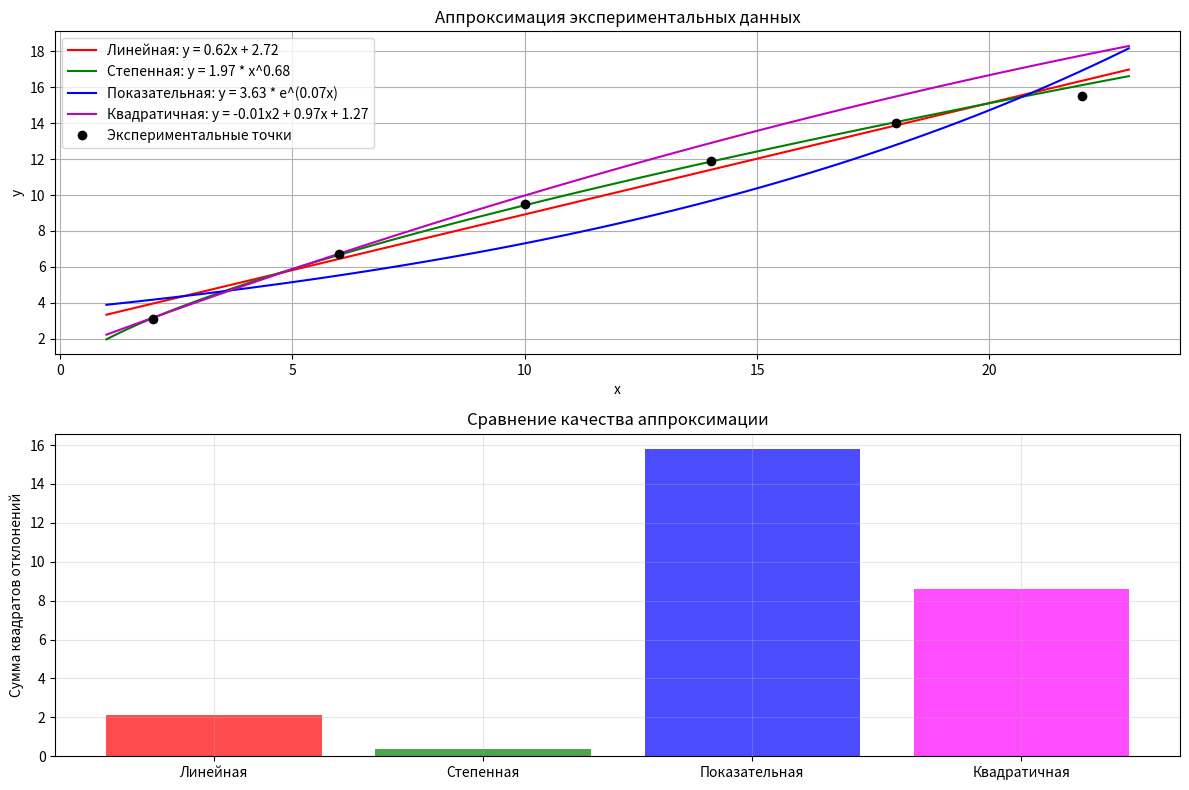

This chart was generated by the following Python code:
import numpy as np
import matplotlib.pyplot as plt
import math

# Данные из варианта 4
x = np.array([2, 6, 10, 14, 18, 22])
y = np.array([3.1, 6.7, 9.5, 11.9, 14.0, 15.5])

print("Экспериментальные данные:")
print("x:", x)
print("y:", y)
print()

# 1.1 Линейная функция y = ax + b
print("1.1 Линейная функция y = ax + b")
print("=" * 50)

sum_x = np.sum(x)
sum_y = np.sum(y)
sum_x2 = np.sum(x**2)
sum_xy = np.sum(x * y)
n = len(x)

print(f"sum x = {sum_x}")
print(f"sum y = {sum_y}")
print(f"sum x2 = {sum_x2}")
print(f"sum xy = {sum_xy}")
print(f"n = {n}")

# Система уравнений
print("\nСистема уравнений:")
print(f"{sum_x2}a + {sum_x}b = {sum_xy}")
print(f"{sum_x}a + {n}b = {sum_y}")

# Решение методом Крамера
delta = sum_x2 * n - sum_x * sum_x
delta_a = sum_xy * n - sum_x * sum_y
delta_b = sum_x2 * sum_y - sum_xy * sum_x

print(f"\nDelta = {sum_x2}*{n} - {sum_x}*{sum_x} = {delta}")
print(f"Delta a = {sum_xy}*{n} - {sum_x}*{sum_y} = {delta_a}")
print(f"Delta b = {sum_x2}*{sum_y} - {sum_xy}*{sum_x} = {delta_b}")

a_linear = round(delta_a / delta, 2)
b_linear = round(delta_b / delta, 2)

print(f"\na = Delta a/Delta = {delta_a}/{delta} = {a_linear}")
print(f"b = Delta b/Delta = {delta_b}/{delta} = {b_linear}")
print(f"Уравнение: y = {a_linear}x + {b_linear}")
print()

# 1.2 Степенная функция y = beta * x^a
print("1.2 Степенная функция y = beta * x^a")
print("=" * 50)

ln_x = np.log(x)
ln_y = np.log(y)

print("ln(x):", [f"{val:.4f}" for val in ln_x])
print("ln(y):", [f"{val:.4f}" for val in ln_y])

sum_ln_x = np.sum(ln_x)
sum_ln_y = np.sum(ln_y)
sum_ln_x2 = np.sum(ln_x**2)
sum_ln_x_ln_y = np.sum(ln_x * ln_y)

print(f"\nsum ln(x) = {sum_ln_x:.4f}")
print(f"sum ln(y) = {sum_ln_y:.4f}")
print(f"sum ln2(x) = {sum_ln_x2:.4f}")
print(f"sum (ln(x)*ln(y)) = {sum_ln_x_ln_y:.4f}")

# Система уравнений
print(f"\nСистема уравнений:")
print(f"{sum_ln_x2:.4f}a + {sum_ln_x:.4f}b = {sum_ln_x_ln_y:.4f}")
print(f"{sum_ln_x:.4f}a + {n}b = {sum_ln_y:.4f}")

# Решение методом Крамера
delta_power = sum_ln_x2 * n - sum_ln_x * sum_ln_x
delta_a_power = sum_ln_x_ln_y * n - sum_ln_x * sum_ln_y
delta_b_power = sum_ln_x2 * sum_ln_y - sum_ln_x_ln_y * sum_ln_x

print(f"\nDelta = {sum_ln_x2:.4f}*{n} - {sum_ln_x:.4f}*{sum_ln_x:.4f} = {delta_power:.4f}")
print(f"Delta a = {sum_ln_x_ln_y:.4f}*{n} - {sum_ln_x:.4f}*{sum_ln_y:.4f} = {delta_a_power:.4f}")
print(f"Delta b = {sum_ln_x2:.4f}*{sum_ln_y:.4f} - {sum_ln_x_ln_y:.4f}*{sum_ln_x:.4f} = {delta_b_power:.4f}")

a_power = round(delta_a_power / delta_power, 2)
b_power = round(delta_b_power / delta_power, 2)
beta_power = round(math.exp(b_power), 2)

print(f"\na = Delta a/Delta = {delta_a_power:.4f}/{delta_power:.4f} = {a_power}")
print(f"b = Delta b/Delta = {delta_b_power:.4f}/{delta_power:.4f} = {b_power}")
print(f"beta = e^b = e^{b_power} = {beta_power}")
print(f"Уравнение: y = {beta_power} * x^{a_power}")
print()

# 1.3 Показательная функция y = beta * e^(ax)
print("1.3 Показательная функция y = beta * e^(ax)")
print("=" * 50)

print("x:", x)
print("ln(y):", [f"{val:.4f}" for val in ln_y])

sum_x_exp = sum_x
sum_ln_y_exp = sum_ln_y
sum_x2_exp = sum_x2
sum_x_ln_y = np.sum(x * ln_y)

print(f"\nsum x = {sum_x_exp}")
print(f"sum ln(y) = {sum_ln_y_exp:.4f}")
print(f"sum x2 = {sum_x2_exp}")
print(f"sum (x*ln(y)) = {sum_x_ln_y:.4f}")

# Система уравнений
print(f"\nСистема уравнений:")
print(f"{sum_x2_exp}a + {sum_x_exp}b = {sum_x_ln_y:.4f}")
print(f"{sum_x_exp}a + {n}b = {sum_ln_y_exp:.4f}")

# Решение методом Крамера
delta_exp = sum_x2_exp * n - sum_x_exp * sum_x_exp
delta_a_exp = sum_x_ln_y * n - sum_x_exp * sum_ln_y_exp
delta_b_exp = sum_x2_exp * sum_ln_y_exp - sum_x_ln_y * sum_x_exp

print(f"\nDelta = {sum_x2_exp}*{n} - {sum_x_exp}*{sum_x_exp} = {delta_exp}")
print(f"Delta a = {sum_x_ln_y:.4f}*{n} - {sum_x_exp}*{sum_ln_y_exp:.4f} = {delta_a_exp:.4f}")
print(f"Delta b = {sum_x2_exp}*{sum_ln_y_exp:.4f} - {sum_x_ln_y:.4f}*{sum_x_exp} = {delta_b_exp:.4f}")

a_exp = round(delta_a_exp / delta_exp, 2)
b_exp = round(delta_b_exp / delta_exp, 2)
beta_exp = round(math.exp(b_exp), 2)

print(f"\na = Delta a/Delta = {delta_a_exp:.4f}/{delta_exp} = {a_exp}")
print(f"b = Delta b/Delta = {delta_b_exp:.4f}/{delta_exp} = {b_exp}")
print(f"beta = e^b = e^{b_exp} = {beta_exp}")
print(f"Уравнение: y = {beta_exp} * e^({a_exp}x)")
print()

# 1.4 Квадратичная функция y = ax2 + bx + c
print("1.4 Квадратичная функция y = ax2 + bx + c")
print("=" * 50)

sum_x3 = np.sum(x**3)
sum_x4 = np.sum(x**4)
sum_x2y = np.sum(x**2 * y)

print(f"sum x = {sum_x}")
print(f"sum y = {sum_y}")
print(f"sum x2 = {sum_x2}")
print(f"sum x3 = {sum_x3}")
print(f"sum x4 = {sum_x4}")
print(f"sum xy = {sum_xy}")
print(f"sum x2y = {sum_x2y}")

# Система уравнений
print(f"\nСистема уравнений:")
print(f"{sum_x4}a + {sum_x3}b + {sum_x2}c = {sum_x2y}")
print(f"{sum_x3}a + {sum_x2}b + {sum_x}c = {sum_xy}")
print(f"{sum_x2}a + {sum_x}b + {n}c = {sum_y}")

# Решение системы уравнений
A = np.array([
    [sum_x4, sum_x3, sum_x2],
    [sum_x3, sum_x2, sum_x],
    [sum_x2, sum_x, n]
])
B = np.array([sum_x2y, sum_xy, sum_y])

solution = np.linalg.solve(A, B)
a_quad = round(solution[0], 2)
b_quad = round(solution[1], 2)
c_quad = round(solution[2], 2)

print(f"\nРешение системы:")
print(f"a = {a_quad}")
print(f"b = {b_quad}")
print(f"c = {c_quad}")
print(f"Уравнение: y = {a_quad}x2 + {b_quad}x + {c_quad}")
print()

# Вычисление значений функций в точках эксперимента
y_linear = a_linear * x + b_linear
y_power = beta_power * (x ** a_power)
y_exp = beta_exp * np.exp(a_exp * x)
y_quad = a_quad * x**2 + b_quad * x + c_quad

print("Сравнение значений:")
print("x     y     линейная степенная показательная квадратичная")
for i in range(len(x)):
    print(f"{x[i]}     {y[i]}     {y_linear[i]:.2f}       {y_power[i]:.2f}       {y_exp[i]:.2f}           {y_quad[i]:.2f}")

# Вычисление суммарных квадратов отклонений
L_linear = np.sum((y - y_linear)**2)
L_power = np.sum((y - y_power)**2)
L_exp = np.sum((y - y_exp)**2)
L_quad = np.sum((y - y_quad)**2)

print(f"\nСуммарные квадраты отклонений:")
print(f"Линейная функция: L = {L_linear:.4f}")
print(f"Степенная функция: L = {L_power:.4f}")
print(f"Показательная функция: L = {L_exp:.4f}")
print(f"Квадратичная функция: L = {L_quad:.4f}")

# Определение лучшей аппроксимации
errors = {
    "Линейная": L_linear,
    "Степенная": L_power,
    "Показательная": L_exp,
    "Квадратичная": L_quad
}
best_fit = min(errors, key=errors.get)

print(f"\nВывод: лучшей аппроксимирующей функцией является {best_fit.lower()} функция")

# Построение графиков
x_fit = np.linspace(1, 23, 100)
y_linear_fit = a_linear * x_fit + b_linear
y_power_fit = beta_power * (x_fit ** a_power)
y_exp_fit = beta_exp * np.exp(a_exp * x_fit)
y_quad_fit = a_quad * x_fit**2 + b_quad * x_fit + c_quad

plt.figure(figsize=(12, 8))

# Общий график
plt.subplot(2, 1, 1)
plt.plot(x_fit, y_linear_fit, 'r-', label=f'Линейная: y = {a_linear}x + {b_linear}')
plt.plot(x_fit, y_power_fit, 'g-', label=f'Степенная: y = {beta_power} * x^{a_power}')
plt.plot(x_fit, y_exp_fit, 'b-', label=f'Показательная: y = {beta_exp} * e^({a_exp}x)')
plt.plot(x_fit, y_quad_fit, 'm-', label=f'Квадратичная: y = {a_quad}x2 + {b_quad}x + {c_quad}')
plt.plot(x, y, 'ko', markersize=6, label='Экспериментальные точки')
plt.xlabel('x')
plt.ylabel('y')
plt.title('Аппроксимация экспериментальных данных')
plt.legend()
plt.grid(True)

# График отклонений
plt.subplot(2, 1, 2)
deviations = [L_linear, L_power, L_exp, L_quad]
functions = ['Линейная', 'Степенная', 'Показательная', 'Квадратичная']
colors = ['red', 'green', 'blue', 'magenta']
plt.bar(functions, deviations, color=colors, alpha=0.7)
plt.ylabel('Сумма квадратов отклонений')
plt.title('Сравнение качества аппроксимации')
plt.grid(True, alpha=0.3)

plt.tight_layout()
plt.show()